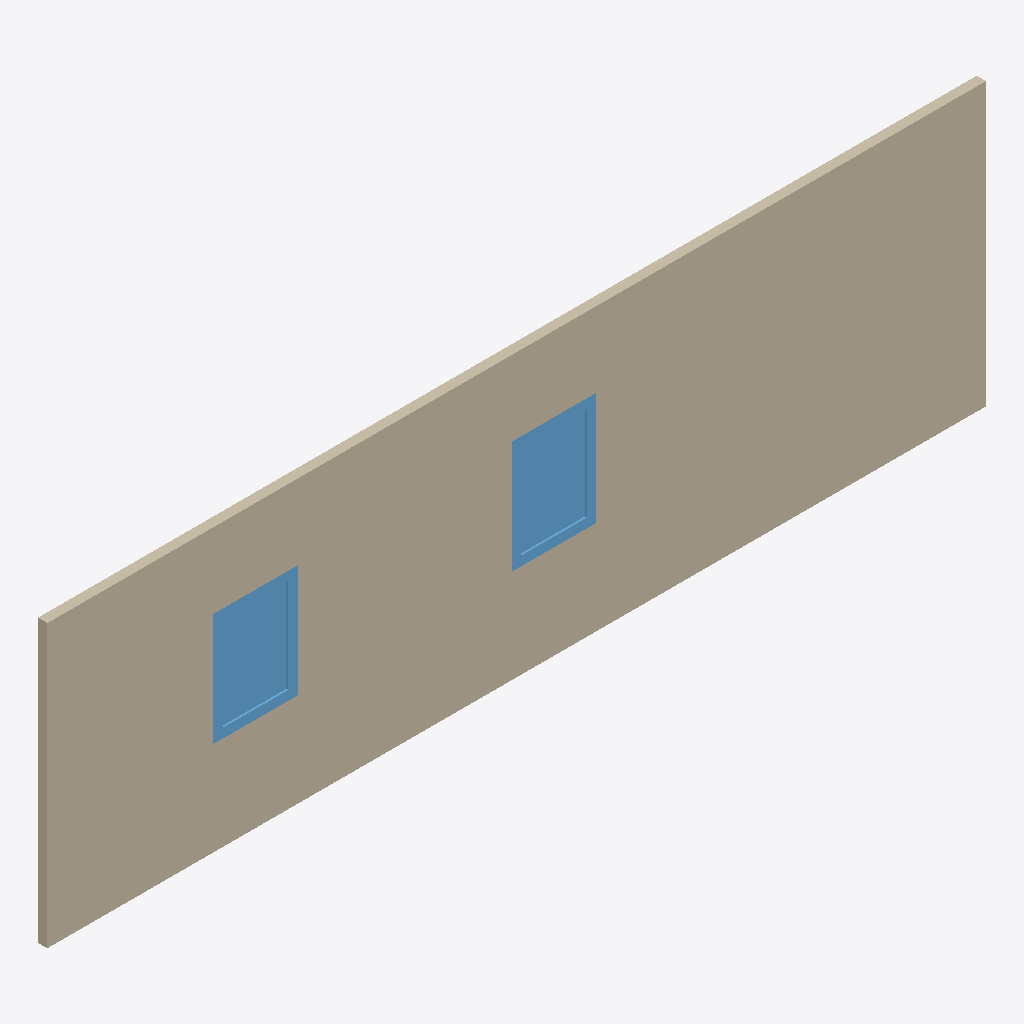
Isometric view of an IFC building model (IFC-SPF (STEP), schema IFC4, length unit metre), seen from the south-west, elements coloured by IFC class: 2 windows (light blue), 1 wall (beige).
Extent 10.0 m × 0.1 m × 3.0 m (x, y, z). Storeys (1): My Storey at 0.00 m. Elements (3): 2 IfcWindow, 1 IfcWall.

HEADER;
FILE_DESCRIPTION(('ViewDefinition[DesignTransferView]'),'2;1');
FILE_NAME('export.ifc','2026-10-19T03:25:17',(''),(''),'ifc-lite','Bonsai 0.8.0','Nobody');
FILE_SCHEMA(('IFC4'));
ENDSEC;
DATA;
#1=IFCPROJECT('0KhR8hr7H8eewFRKm6V1bJ',$,'My Project',$,$,$,$,(#14,#26),#9);
#30=IFCSITE('3WWqaXu9L0y8XqF6lHx6cU',$,'My Site',$,$,#53,$,$,$,$,$,$,$,$);
#36=IFCBUILDING('3eJSUU$fr7WPzBLDr3NCgH',$,'My Building',$,$,#59,$,$,$,$,$,$);
#42=IFCBUILDINGSTOREY('14hpMBCM10Oug9g6WpN$Er',$,'My Storey',$,$,#65,$,$,$,$);
#1222=IFCWALL('2JUHrTM_j3UxZiBnyBfByx',$,'Wall',$,$,#1235,#1230,$,$);
#1262=IFCWINDOW('0iBLIV_VvE8eMGLY$QWQQG',$,'Window',$,$,#1349,#1291,$,$,$,$,$,$);
#1407=IFCWINDOW('1P9GJSHff4rfheo06raMUR',$,'Window',$,$,#1478,#1435,$,$,$,$,$,$);
ENDSEC;
